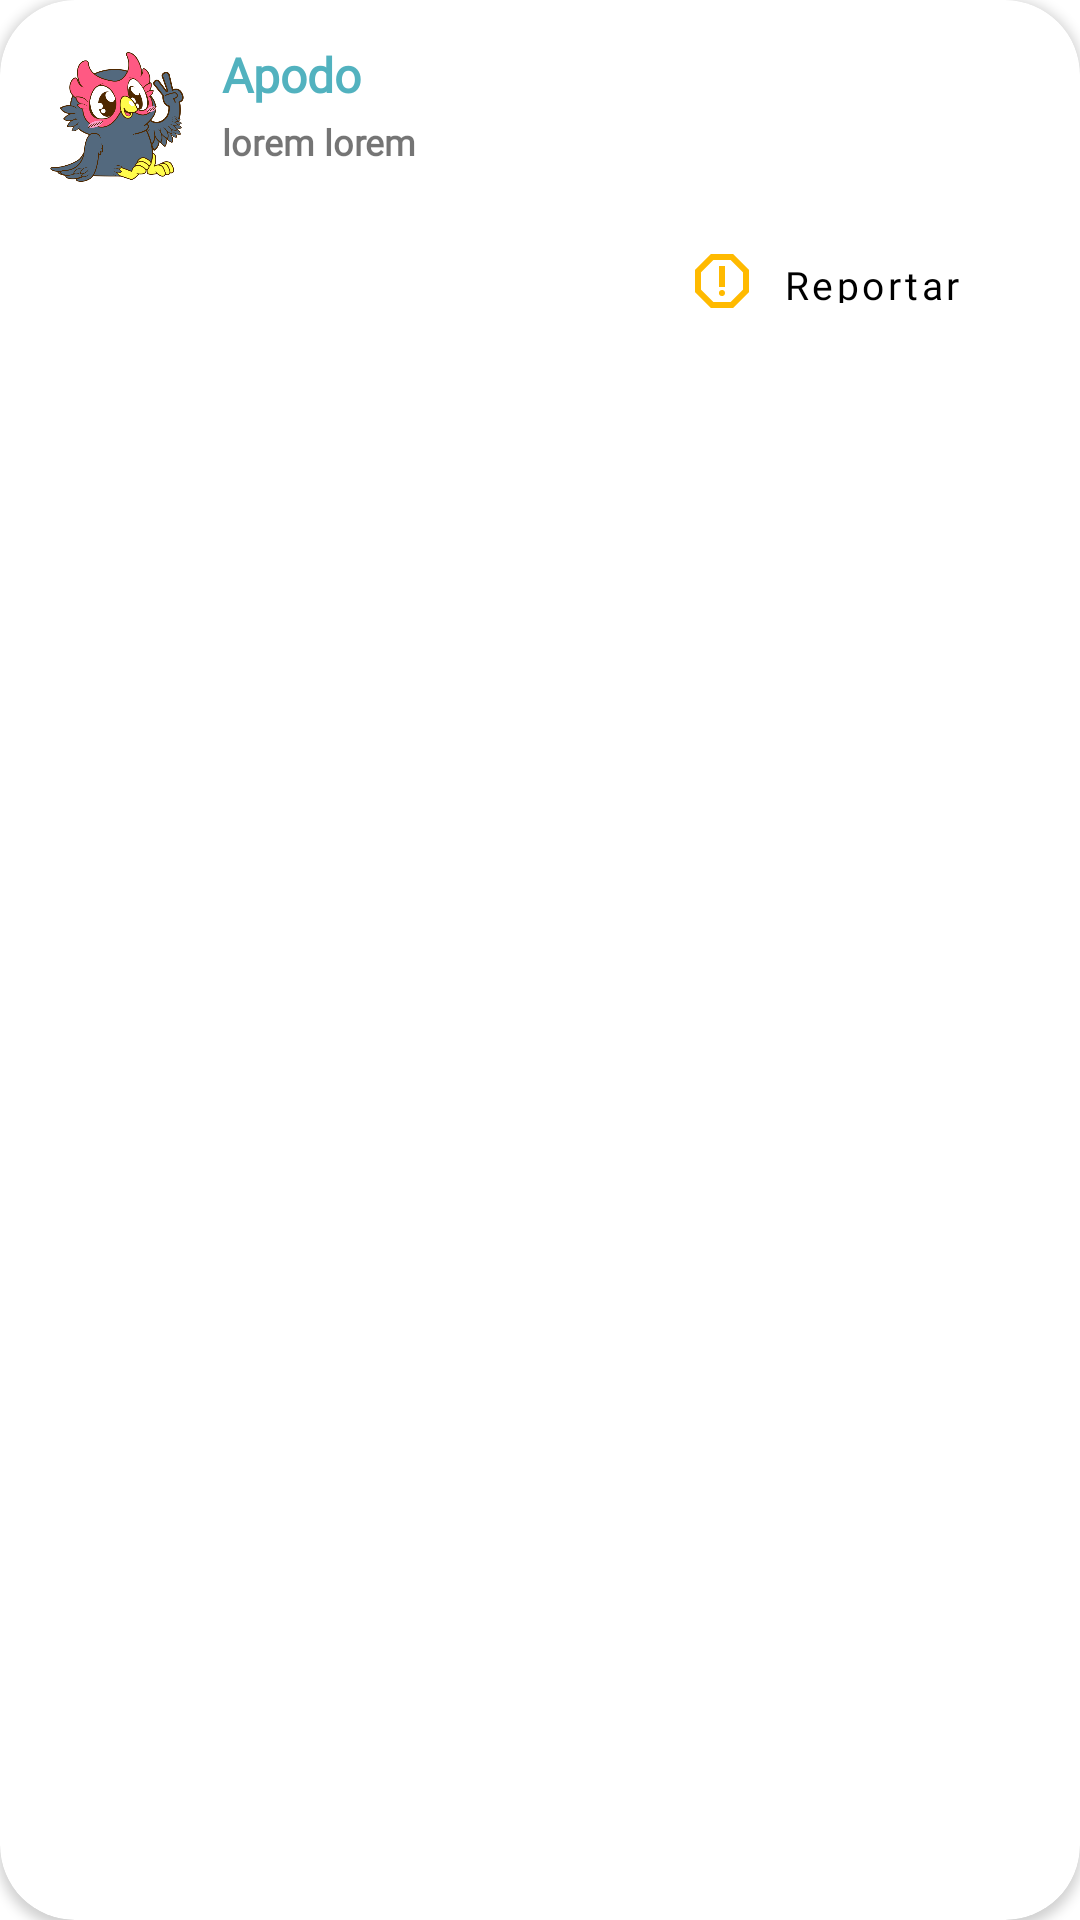

Android layout source for this screen:
<!-- AndroidManifest.xml: fallback theme Theme.MaterialComponents.DayNight.NoActionBar -->
<!-- res/layout/card_comment.xml -->
<?xml version="1.0" encoding="utf-8"?>
<androidx.cardview.widget.CardView
    xmlns:android="http://schemas.android.com/apk/res/android"
    xmlns:card_view="http://schemas.android.com/apk/res-auto"
    android:layout_width="match_parent"
    android:layout_height="wrap_content"
    android:id="@+id/card_view"
    android:layout_margin="5dp"
    card_view:cardCornerRadius="25dp"
    card_view:contentPadding="4dp">

    <RelativeLayout
        android:layout_width="match_parent"
        android:layout_height="wrap_content"
        android:padding="10dp">

        <ImageView
            android:id="@+id/item_imageProfile"
            android:layout_width="50dp"
            android:layout_height="50dp"
            android:background="@drawable/relajado"
            android:layout_alignParentStart="true"
            android:layout_alignParentLeft="true"
            android:layout_alignParentTop="true"
            android:layout_marginEnd="16dp"
            android:layout_marginRight="16dp" />

        <TextView
            android:id="@+id/item_nickname_comment"
            android:layout_width="wrap_content"
            android:layout_height="wrap_content"
            android:layout_alignParentStart="true"
            android:layout_alignParentTop="true"
            android:layout_marginStart="60dp"
            android:fontFamily="@font/black"
            android:text="@string/nick_name"
            android:textColor="@color/zafiro"
            android:textSize="16sp"
            android:textStyle="bold" />

        <TextView
            android:id="@+id/item_comment"
            android:layout_width="316dp"
            android:layout_height="35dp"
            android:layout_alignParentStart="true"
            android:layout_alignParentTop="true"
            android:layout_marginStart="60dp"
            android:layout_marginTop="25dp"
            android:fontFamily="@font/regular"
            android:text="lorem lorem "
            android:textSize="12sp"
            android:textStyle="bold" />

        <Button
            android:id="@+id/button_report_comment"
            android:layout_width="wrap_content"
            android:layout_height="35dp"
            android:layout_alignParentTop="true"
            android:layout_alignParentEnd="true"
            android:layout_marginTop="62dp"
            android:layout_marginEnd="10dp"
            android:layout_marginBottom="0dp"
            android:background="@android:color/transparent"
            android:drawableLeft="@drawable/reporte_btn"
            android:fontFamily="@font/thin"
            android:onClick="onclick"
            android:text="Reportar"
            android:textAllCaps="false"
            android:textColor="@color/black"
            android:textSize="13sp" />


    </RelativeLayout>

</androidx.cardview.widget.CardView>
<!-- resources referenced by this layout -->
<resources>
  <color name="black">#FF000000</color>
  <color name="zafiro">#52B2BF</color>
  <!-- drawable relajado: png bitmap (drawable, 82392 bytes) -->
  <!-- drawable reporte_btn (drawable) -->
  <vector android:height="24dp" android:tint="#FFBA00"
      android:viewportHeight="24" android:viewportWidth="24"
      android:width="24dp" xmlns:android="http://schemas.android.com/apk/res/android">
      <path android:fillColor="@android:color/white" android:pathData="M15.73,3H8.27L3,8.27v7.46L8.27,21h7.46L21,15.73V8.27L15.73,3zM19,14.9L14.9,19H9.1L5,14.9V9.1L9.1,5h5.8L19,9.1v5.8z"/>
      <path android:fillColor="@android:color/white" android:pathData="M12,16m-1,0a1,1 0,1 1,2 0a1,1 0,1 1,-2 0"/>
      <path android:fillColor="@android:color/white" android:pathData="M11,7h2v7h-2z"/>
  </vector>
  <string name="nick_name">Apodo</string>
</resources>
